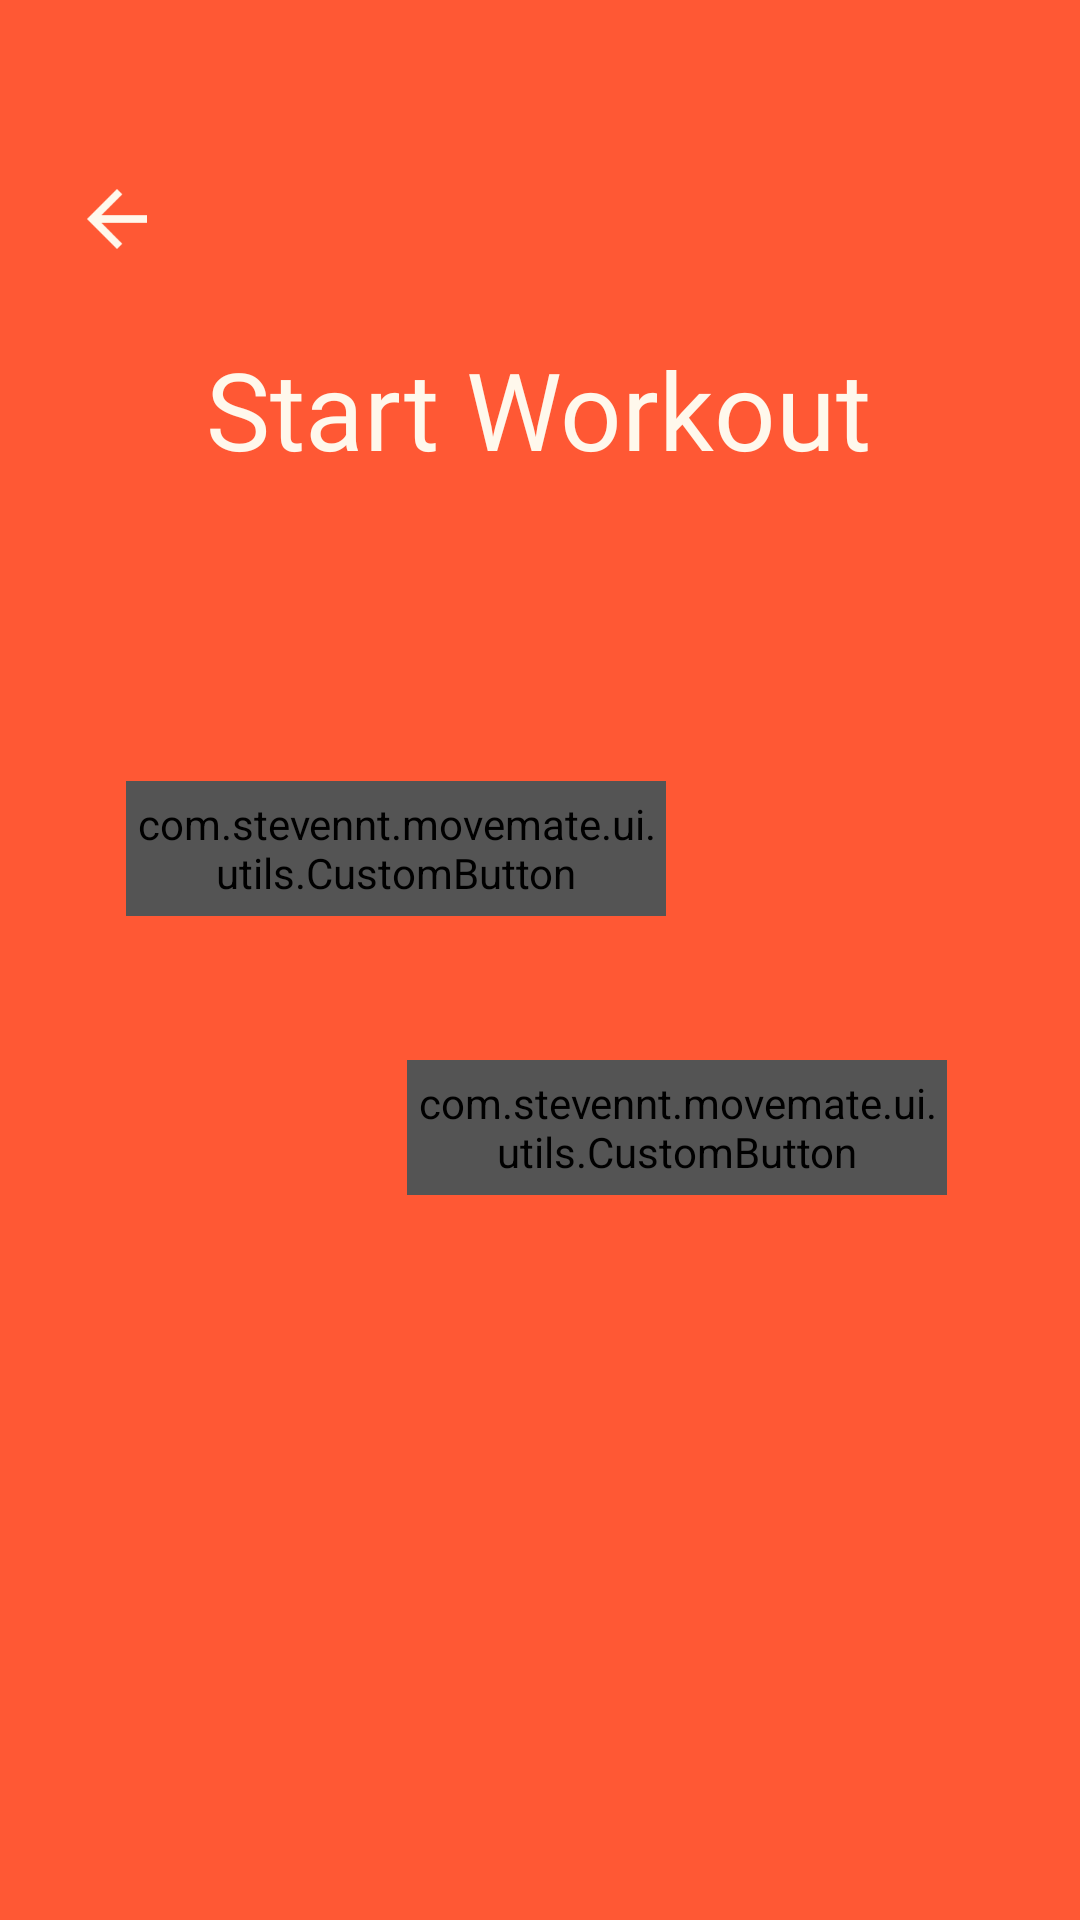

Produce the Android XML layout that renders to this screen, including the resource entries it uses.
<!-- AndroidManifest.xml: application theme Theme.MoveMate -->
<!-- res/layout/activity_start_workout.xml -->
<?xml version="1.0" encoding="utf-8"?>
<androidx.constraintlayout.widget.ConstraintLayout xmlns:android="http://schemas.android.com/apk/res/android"
    xmlns:app="http://schemas.android.com/apk/res-auto"
    xmlns:tools="http://schemas.android.com/tools"
    android:layout_width="match_parent"
    android:layout_height="match_parent"
    tools:context=".ui.bio.StartWorkoutActivity"
    android:background="@color/orange">

    <com.stevennt.movemate.ui.utils.CustomButton
        android:id="@+id/btn_today"
        android:layout_width="180dp"
        android:layout_height="45dp"
        android:layout_marginTop="100dp"
        android:backgroundTint="@color/gray"
        android:fontFamily="@font/helvetica_neue_bold"
        android:hint="@string/today"
        android:textAllCaps="false"
        app:layout_constraintEnd_toEndOf="parent"
        app:layout_constraintHorizontal_bias="0.233"
        app:layout_constraintStart_toStartOf="parent"
        app:layout_constraintTop_toBottomOf="@+id/textView2" />

    <com.stevennt.movemate.ui.utils.CustomButton
        android:id="@+id/btn_tomorrow"
        android:layout_width="180dp"
        android:layout_height="45dp"
        android:layout_marginTop="48dp"
        android:backgroundTint="@color/gray"
        android:fontFamily="@font/helvetica_neue_bold"
        android:hint="@string/tomorrow"
        android:textAllCaps="false"
        app:layout_constraintEnd_toEndOf="parent"
        app:layout_constraintHorizontal_bias="0.753"
        app:layout_constraintStart_toStartOf="parent"
        app:layout_constraintTop_toBottomOf="@+id/btn_today" />

    <TextView
        android:id="@+id/textView2"
        android:layout_width="wrap_content"
        android:layout_height="wrap_content"
        android:layout_marginTop="112dp"
        android:fontFamily="@font/helvetica_neue_bold"
        android:text= "@string/start_workout"
        android:textColor="@color/offWhite"
        android:textSize="36sp"
        app:layout_constraintEnd_toEndOf="parent"
        app:layout_constraintHorizontal_bias="0.498"
        app:layout_constraintStart_toStartOf="parent"
        app:layout_constraintTop_toTopOf="parent" />

    <ImageView
        android:id="@+id/back_start_workout"
        android:layout_width="30dp"
        android:layout_height="30dp"
        android:layout_marginStart="24dp"
        android:layout_marginTop="58dp"
        android:clickable="true"
        android:contentDescription="@string/arrow_back"
        android:focusable="true"
        app:layout_constraintStart_toStartOf="parent"
        app:layout_constraintTop_toTopOf="parent"
        app:srcCompat="@drawable/arrow_back"
        app:tint="@color/offWhite" />
</androidx.constraintlayout.widget.ConstraintLayout>
<!-- resources referenced by this layout -->
<resources>
  <color name="gray">#545454</color>
  <color name="offWhite">#FFF8EC</color>
  <color name="orange">#FF5834</color>
  <!-- drawable arrow_back: png bitmap (drawable, 743 bytes) -->
  <string name="arrow_back">arrow back</string>
  <string name="start_workout">Start Workout</string>
  <string name="today">Today</string>
  <string name="tomorrow">Tomorrow</string>
  <style name="Theme.MoveMate" parent="Theme.MaterialComponents.DayNight.DarkActionBar">
          
          <item name="colorPrimary">@color/purple_500</item>
          <item name="colorPrimaryVariant">@color/purple_700</item>
          <item name="colorOnPrimary">@color/white</item>
          
          <item name="colorSecondary">@color/teal_200</item>
          <item name="colorSecondaryVariant">@color/teal_700</item>
          <item name="colorOnSecondary">@color/black</item>
          
          <item name="android:statusBarColor">?attr/colorPrimaryVariant</item>
          
      </style>
  <color name="purple_500">#FF6200EE</color>
  <color name="purple_700">#FF3700B3</color>
  <color name="white">#FFFFFFFF</color>
  <color name="teal_200">#FF03DAC5</color>
  <color name="teal_700">#FF018786</color>
  <color name="black">#FF000000</color>
</resources>
